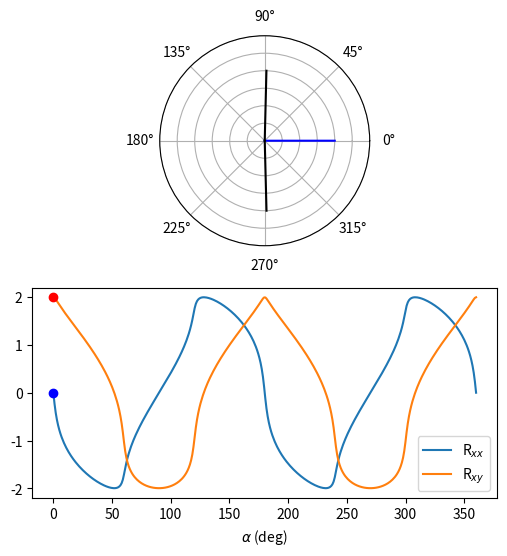

Here is the Python script that generated this plot:
import numpy as np
import matplotlib.pyplot as plt
import pandas as pd
import copy
from scipy.optimize import minimize
from matplotlib.animation import FuncAnimation

# Class defining a vector in spherical coordinates
class Vector3d:
    def __init__(self,phi_angle_deg,theta_angle_deg,r_magnitude):
        self.phi=phi_angle_deg
        self.theta=theta_angle_deg
        self.r=r_magnitude
        self.phi_rad=self.phi*np.pi/180
    def plot_vector(self,ax,color='k'):
        ax.quiver(0,0,np.cos(self.phi*np.pi/180),np.sin(self.phi*np.pi/180), color=color, scale=1)
        ax.set_rmin(0)
        ax.set_rmax(1)
        ax.set_yticklabels([])
    def __repr__(self):
        return '{},{},{}'.format(self.phi,self.theta,self.r)

# Function to get the angle between two vectors
def get_angle_between(v1: Vector3d, v2: Vector3d):
    return np.pi/180*(v1.phi-v2.phi)

# Class defining a macrospin moment
class Moment:
    def __init__(self, name, initial_vector: Vector3d):
        self.name=name
        self.vector=initial_vector
        
    def calculate_energy(self, exchange_moment: Vector3d):
        E=0
        for term in self.hamiltonian.terms:
            if isinstance(term, Exchange):
                #for now only calculate relative phi angle
                E+=term.magnitude*np.cos(get_angle_between(exchange_moment,self.vector))
            if isinstance(term, Anisotropy):
                E+=term.vector.r*np.cos(2*get_angle_between(term.vector,self.vector))
            if isinstance(term, Zeeman):
                E+=-term.vector.r*np.cos(get_angle_between(term.vector,self.vector))
        return E
    
    def __repr__(self):
        return 'moment {} vector: {}\n'.format(self.name, self.vector)

# Classes for various terms in the Hamiltonian
class Anisotropy:
    def __init__(self,name,symmetry, vector: Vector3d):
        self.name=name
        self.symmetry=symmetry
        self.vector=vector
    def __repr__(self):
        return 'Anisotropy: {} {}'.format(self.name,self.vector.__repr__())
class Zeeman:
    def __init__(self,name,vector: Vector3d):
        self.name=name
        self.vector=vector
    def __repr__(self):
        return 'Zeeman: {} {}'.format(self.name,self.vector.__repr__())
class Exchange:
    def __init__(self,name, magnitude):
        self.name=name
        self.magnitude=magnitude # positive exchange for antiferromagnet
    def __repr__(self):
        return 'Exchange: {}, {}'.format(self.name,self.magnitude)

# Class defining the hamiltonian for a macrospin moment
class Hamiltonian:
    def __init__(self):
        self.terms=[]
    def add_anisotropy(self, anisotropy: Anisotropy):
        self.terms.append(anisotropy)
    def add_Zeeman(self, zeeman: Zeeman):
        self.terms.append(Zeeman)
    def add_exchange(self, exchange: Exchange):
        self.terms.append(Exchange)

    def __repr__(self):
        rep_string='terms in Hamiltonian:\n'
        for term in self.terms:
            rep_string+=term.__repr__()+'\n'
        return rep_string

def minimize_energy(moment_list, hamiltonian: Hamiltonian, angle_guess=0):
    def energy_function(x):
        E1=0
        E2=0
        for term in hamiltonian.terms:
            #for now only calculate relative phi angle
            if isinstance(term, Exchange):
                E1+=term.magnitude*np.cos(x[0]-x[1])
                E2+=term.magnitude*np.cos(x[1]-x[0])
            if isinstance(term, Anisotropy):
                E1+=-term.vector.r*np.cos(term.symmetry*2*(term.vector.phi_rad-x[0]))
                E2+=-term.vector.r*np.cos(term.symmetry*2*(term.vector.phi_rad-x[1]))
            if isinstance(term, Zeeman):
                E1+=-term.vector.r*np.cos(term.vector.phi_rad-x[0])
                E2+=-term.vector.r*np.cos(term.vector.phi_rad-x[1])
        # print(E1)
        # print(E2)
        return E1+E2
    
    # phi_opt=minimize(energy_function,[moment_list[0].vector.phi_rad,moment_list[1].vector.phi_rad],
    #                  method='CG')
    
    # minimizing function has trouble at zero angle, so start at field angle + 90
    phi_opt=minimize(energy_function,[angle_guess*np.pi/180+np.pi/2,angle_guess*np.pi/180-np.pi/2],
                     method='CG')
    moment_list[0].vector.phi_rad=phi_opt['x'][0]
    moment_list[0].vector.phi=phi_opt['x'][0]*180/np.pi
    moment_list[1].vector.phi_rad=phi_opt['x'][1]
    moment_list[1].vector.phi=phi_opt['x'][1]*180/np.pi
    return moment_list

def calculate_angular_dependence(number_of_steps=360, I_direction=0, H_magnitude=20):
    angles=np.linspace(0.01,359.999,number_of_steps)
    m1ang=[]
    m2ang=[]
    # get the equillibrium positions of m1 and m2 for each field angle
    for angle in angles:   
        m1=Moment('m1',Vector3d(90,90,1))
        m2=Moment('m2',Vector3d(-90,90,1))
        Hext=Vector3d(angle,90,H_magnitude)
        h=Hamiltonian()
        # h.add_anisotropy(Anisotropy('uniaxial_anisotropy',1,Vector3d(0,90,3e-2)))
        # h.add_anisotropy(Anisotropy('biaxial_anisotropy',2,Vector3d(45,90,.02)))
        h.add_anisotropy(Anisotropy('triaxial_anisotropy',3,Vector3d(60,90,5e-3)))
        h.add_anisotropy(Zeeman('external_field',Hext))
        h.add_anisotropy(Exchange('ex',100))
        minimize_energy([m1,m2],h,angle_guess=angle)
        m1ang.append(m1.vector.phi)
        m2ang.append(m2.vector.phi)

    m1ang=np.asarray(m1ang)
    m2ang=np.asarray(m2ang)
    Neel_direction_rad=np.pi/180*(m1ang+m2ang)/2+np.pi/2
    spin_polarization_direction_rad=I_direction*np.pi/180+np.pi/2

    # contributions to the MR from each sublattice magnetization
    m1_Rxx_contribution=-np.cos(2*(m1ang*np.pi/180-spin_polarization_direction_rad))
    m1_Rxy_contribution=-np.sin(2*(m1ang*np.pi/180-spin_polarization_direction_rad))
    m2_Rxx_contribution=-np.cos(2*(m2ang*np.pi/180-spin_polarization_direction_rad))
    m2_Rxy_contribution=-np.sin(2*(m2ang*np.pi/180-spin_polarization_direction_rad))
    
    # plot results
    fig = plt.figure(figsize=(6, 6))
    ax = plt.subplot(211, polar=True)

    # MR plot
    ax2 = plt.subplot(212)
    ax2.plot(angles,m1_Rxx_contribution+m2_Rxx_contribution,
             label='R$_{xx}$')
    ax2.plot(angles,m1_Rxy_contribution+m2_Rxy_contribution,
             label='R$_{xy}$')
    
    pointxx,=ax2.plot(angles[0],m1_Rxx_contribution[0]+m2_Rxx_contribution[0],marker='o', color='b')
    pointxy,=ax2.plot(angles[0],m1_Rxy_contribution[0]+m2_Rxy_contribution[0],marker='o', color='r')
    ax2.legend()
    ax2.set_xlabel(r'$\alpha$ (deg)')

    # moments + field animation
    ax.set_ylim(0, 1)
    line,=ax.plot([0,angles[0]*np.pi/180],[0,1],'b')
    line1,=ax.plot([0,m1ang[0]*np.pi/180],[0,1],'k')
    line2,=ax.plot([0,m2ang[0]*np.pi/180],[0,1],'k')

    def frame(i):
        # print(angles[i])
        line.set_data([0,angles[i]*np.pi/180],[0,1])
        line1.set_data([0,m1ang[i]*np.pi/180],[0,1])
        line2.set_data([0,m2ang[i]*np.pi/180],[0,1])
        pointxx.set_data(angles[i],m1_Rxx_contribution[i]+m2_Rxx_contribution[i])
        pointxy.set_data(angles[i],m1_Rxy_contribution[i]+m2_Rxy_contribution[i])

    ax.set_rmin(0)

    ax.set_rmax(1.5)
    ax.set_yticklabels([])
    animation = FuncAnimation(fig, func=frame, frames=range(len(angles)), interval=10)
    plt.show()

calculate_angular_dependence(I_direction=45,H_magnitude=10)

# m1=Moment('m1',Vector3d(90,90,1))
# m2=Moment('m2',Vector3d(0,90,1))
# Hext=Vector3d(0,90,10)
# h=Hamiltonian()
# h.add_anisotropy(Anisotropy('biaxial_anisotropy1',Vector3d(45,90,10)))
# h.add_anisotropy(Anisotropy('biaxial_anisotropy2',Vector3d(135,90,10)))
# h.add_anisotropy(Zeeman('external_field',Hext))
# h.add_anisotropy(Exchange('ex',100))
# minimize_energy([m1,m2],h)